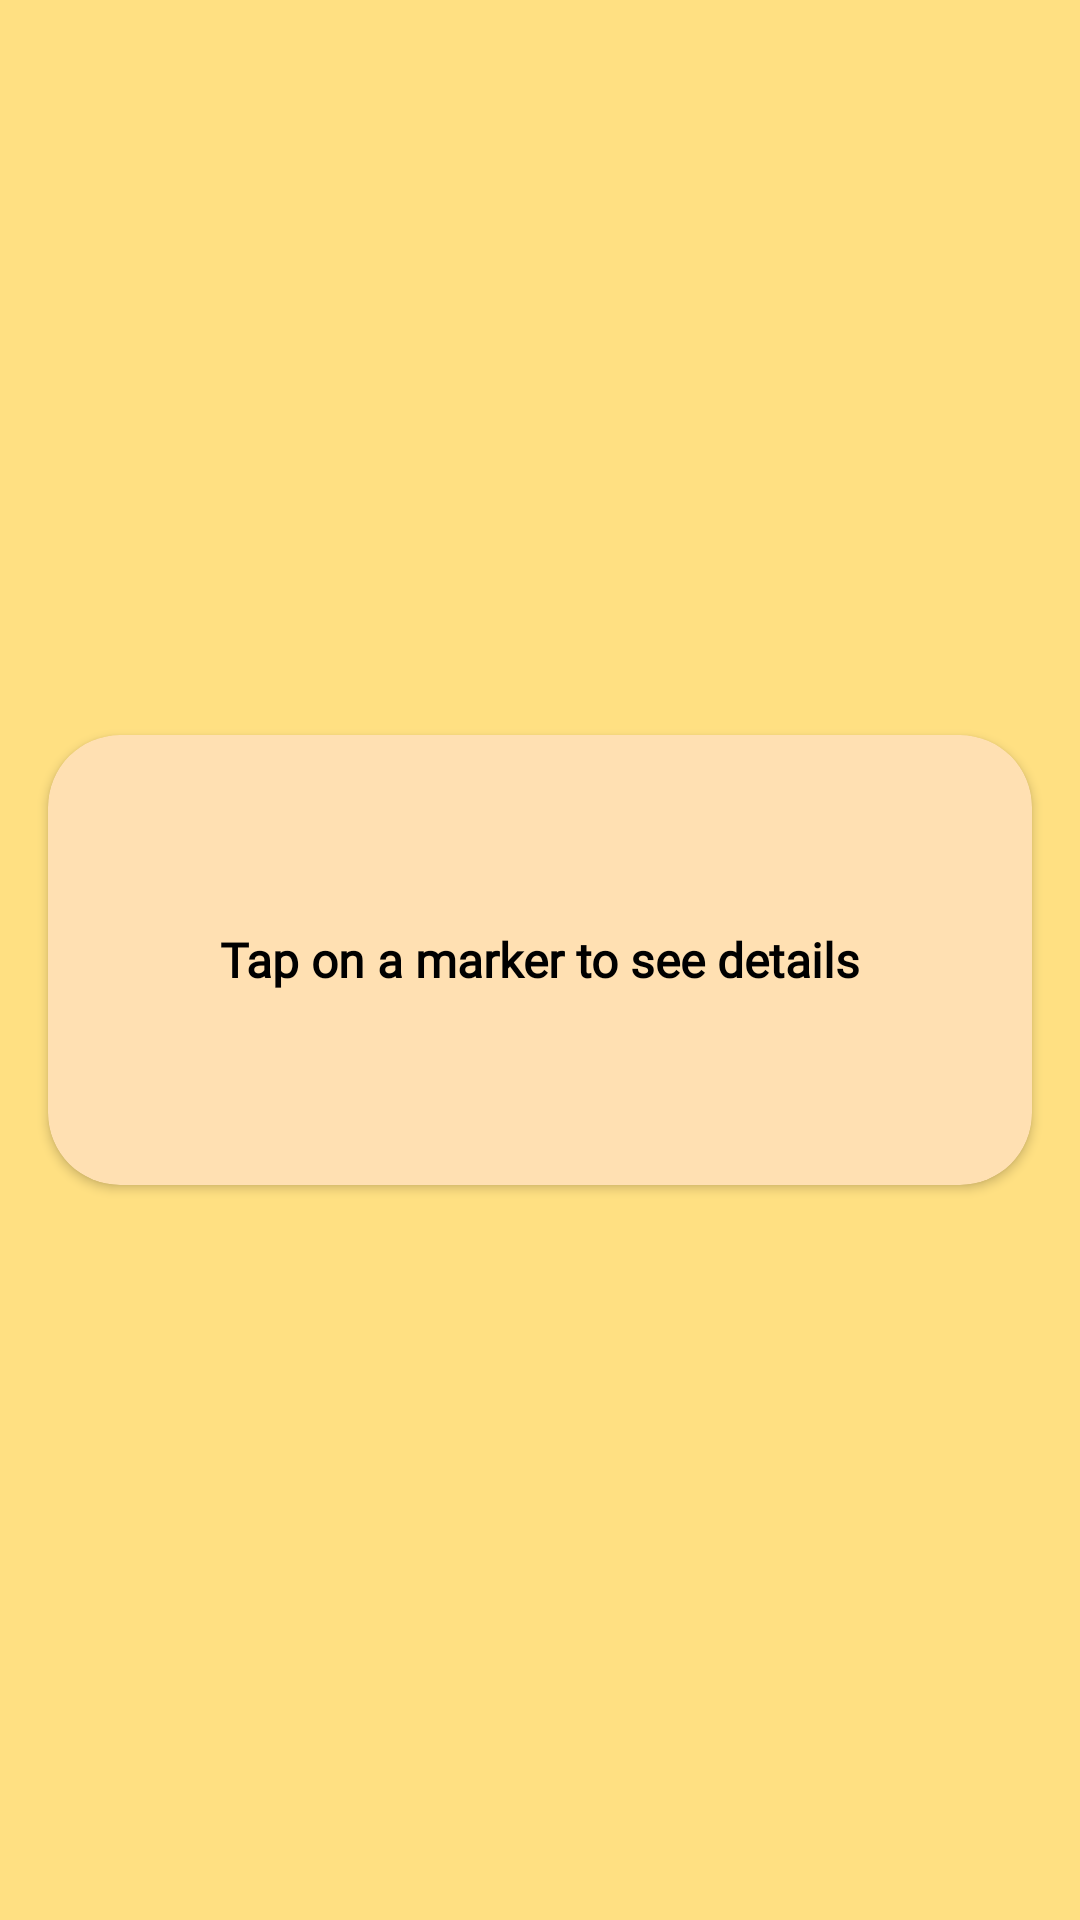

Here is an Android app screen rendered from its layout file. Give the layout XML and the strings, colors and styles it references.
<!-- AndroidManifest.xml: application theme Theme._24A10357FinalProject -->
<!-- res/layout/fragment_data.xml -->
<?xml version="1.0" encoding="utf-8"?>
<RelativeLayout xmlns:android="http://schemas.android.com/apk/res/android"
    xmlns:app="http://schemas.android.com/apk/res-auto"
    xmlns:tools="http://schemas.android.com/tools"
    android:layout_width="match_parent"
    android:layout_height="match_parent"
    android:background="@color/amber_200"
    tools:context=".Fragments.DataFragment">

    <androidx.cardview.widget.CardView
        android:id="@+id/data_CARD_data"
        android:layout_width="match_parent"
        android:layout_height="wrap_content"
        android:layout_centerVertical="true"
        android:layout_marginStart="16dp"
        android:layout_marginTop="16dp"
        android:layout_marginEnd="16dp"
        android:layout_marginBottom="16dp"
        android:backgroundTint="@color/orange_100"
        android:elevation="8dp"
        app:cardCornerRadius="24dp">

        <RelativeLayout
            android:id="@+id/data_RL_text"
            android:layout_width="match_parent"
            android:layout_height="match_parent"
            android:orientation="vertical"
            android:padding="8dp">

            <com.google.android.material.textview.MaterialTextView
                android:layout_width="match_parent"
                android:layout_height="wrap_content"
                android:layout_centerInParent="true"
                android:fontFamily="@font/alfaslabone_regular"
                android:text="Tap on a marker to see details"
                android:textAlignment="center"
                android:textColor="@color/black"
                android:textSize="16sp"
                android:textStyle="bold" />

        </RelativeLayout>

        <de.hdodenhof.circleimageview.CircleImageView
            android:id="@+id/data_IMG_picture"
            android:layout_width="150dp"
            android:layout_height="150dp"
            android:layout_gravity="center_vertical"
            android:layout_marginStart="16dp"
            android:clickable="true"
            android:padding="4dp"
            android:src="@drawable/user"
            android:visibility="invisible"
            app:civ_border_color="@color/amber"
            app:civ_border_width="4dp"
            app:layout_constraintBottom_toBottomOf="parent"
            app:layout_constraintEnd_toStartOf="@id/item_RL_data"
            app:layout_constraintStart_toStartOf="@id/item_CARD_data"
            app:layout_constraintTop_toTopOf="parent" />

        <RelativeLayout
            android:id="@+id/data_RL_data"
            android:layout_width="match_parent"
            android:layout_height="match_parent"
            android:layout_marginVertical="8dp"
            android:layout_marginStart="170dp"
            android:layout_marginEnd="10dp"
            android:orientation="vertical"
            android:padding="8dp"
            android:visibility="invisible">

            <com.google.android.material.textview.MaterialTextView
                android:id="@+id/data_LBL_name"
                android:layout_width="match_parent"
                android:layout_height="wrap_content"
                android:layout_below="@id/data_LBL_name"
                android:layout_centerHorizontal="true"
                android:fontFamily="@font/rowdies_regular"
                android:paddingHorizontal="4dp"
                android:textColor="@color/black"
                android:textSize="24sp"
                android:textStyle="bold"
                tools:ignore="TextSizeCheck"
                tools:text="Dog Name" />

            <com.google.android.material.textview.MaterialTextView
                android:id="@+id/data_LBL_age"
                android:layout_width="match_parent"
                android:layout_height="wrap_content"
                android:layout_below="@id/data_LBL_name"
                android:layout_centerHorizontal="true"
                android:fontFamily="@font/rowdies_regular"
                android:paddingHorizontal="4dp"
                android:textColor="@color/black"
                tools:text="age" />

            <com.google.android.material.textview.MaterialTextView
                android:id="@+id/data_LBL_breed"
                android:layout_width="match_parent"
                android:layout_height="wrap_content"
                android:layout_below="@id/data_LBL_age"
                android:layout_centerHorizontal="true"
                android:fontFamily="@font/rowdies_regular"
                android:paddingHorizontal="4dp"
                android:textColor="@color/black"
                tools:text="breed" />

        </RelativeLayout>

    </androidx.cardview.widget.CardView>

</RelativeLayout>
<!-- resources referenced by this layout -->
<resources>
  <color name="amber">#B76E22</color>
  <color name="amber_200">#FFE082</color>
  <color name="black">#FF000000</color>
  <color name="orange_100">#FFE0B2</color>
  <!-- drawable user: png bitmap (drawable, 19639 bytes) -->
  <style name="Theme._24A10357FinalProject" parent="Theme.MaterialComponents.DayNight.DarkActionBar">
          
          <item name="colorPrimary">@color/orange_600</item>
          <item name="colorPrimaryVariant">@color/orange_600</item>
          <item name="colorOnPrimary">@color/white</item>
          
          <item name="colorSecondary">@color/brown_600</item>
          <item name="colorSecondaryVariant">@color/orange_100</item>
          <item name="colorOnSecondary">@color/black</item>
          
          <item name="android:statusBarColor">?attr/colorPrimaryVariant</item>
          
      </style>
  <color name="orange_600">#FB8C00</color>
  <color name="white">#FFFFFFFF</color>
  <color name="brown_600">#6D4C41</color>
</resources>
